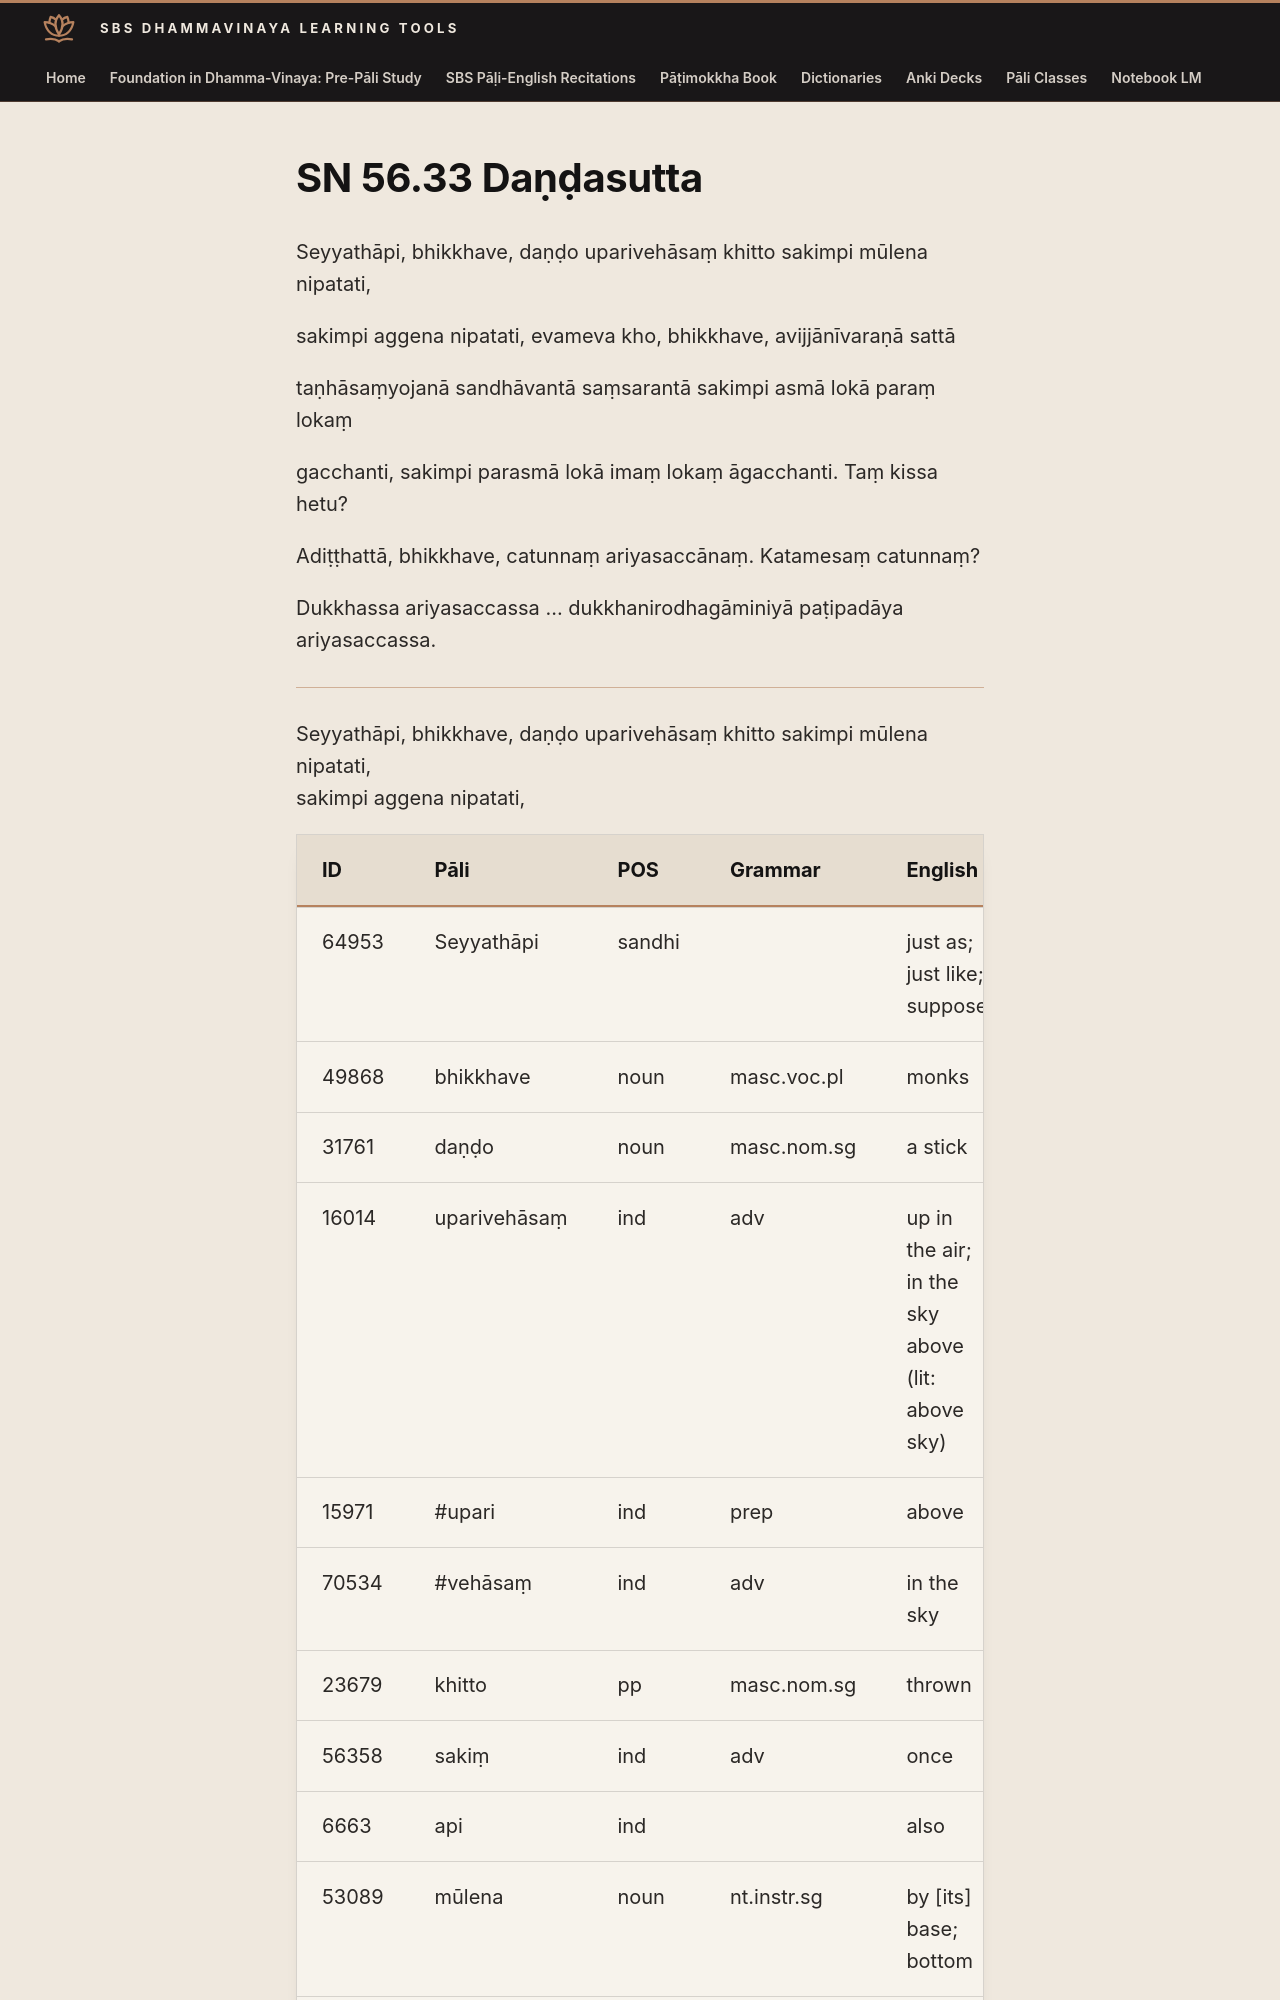

repository: sasanarakkha/study-tools · page: 6-pali-class/suttas/sn-56/56-33/index.html · generator: mkdocs

# SN 56.33 Daṇḍasutta

Seyyathāpi, bhikkhave, daṇḍo uparivehāsaṃ khitto sakimpi mūlena nipatati,

sakimpi aggena nipatati, evameva kho, bhikkhave, avijjānīvaraṇā sattā

taṇhāsaṃyojanā sandhāvantā saṃsarantā sakimpi asmā lokā paraṃ lokaṃ

gacchanti, sakimpi parasmā lokā imaṃ lokaṃ āgacchanti. Taṃ kissa hetu?

Adiṭṭhattā, bhikkhave, catunnaṃ ariyasaccānaṃ. Katamesaṃ catunnaṃ?

Dukkhassa ariyasaccassa ... dukkhanirodhagāminiyā paṭipadāya ariyasaccassa.

---

Seyyathāpi, bhikkhave, daṇḍo uparivehāsaṃ khitto sakimpi mūlena nipatati,
sakimpi aggena nipatati,

| ID | Pāli | POS | Grammar | English | Construction |
| --- | --- | --- | --- | --- | --- |
| 64953 | Seyyathāpi | sandhi | | just as; just like; suppose | se + yathā + api |
| 49868 | bhikkhave | noun | masc.voc.pl | monks | |
| 31761 | daṇḍo | noun | masc.nom.sg | a stick | |
| 16014 | uparivehāsaṃ | ind | adv | up in the air; in the sky above (lit: above sky) | abyayībhāva |
| 15971 | \#upari | ind | prep | above | |
| 70534 | \#vehāsaṃ | ind | adv | in the sky | |
| 23679 | khitto | pp | masc.nom.sg | thrown | √khip + ta |
| 56358 | sakiṃ | ind | adv | once | |
| 6663 | api | ind | | also | |
| 53089 | mūlena | noun | nt.instr.sg | by [its] base; bottom | |
| 37378 | nipatati | verb | pr.3rd.sg | falls; lands | ni + √pat + a + ti |
| | sakim’pi | sandhi | | once also | |
| 561 | aggena | noun | nt.instr.sg | by [its] top; tip | |
